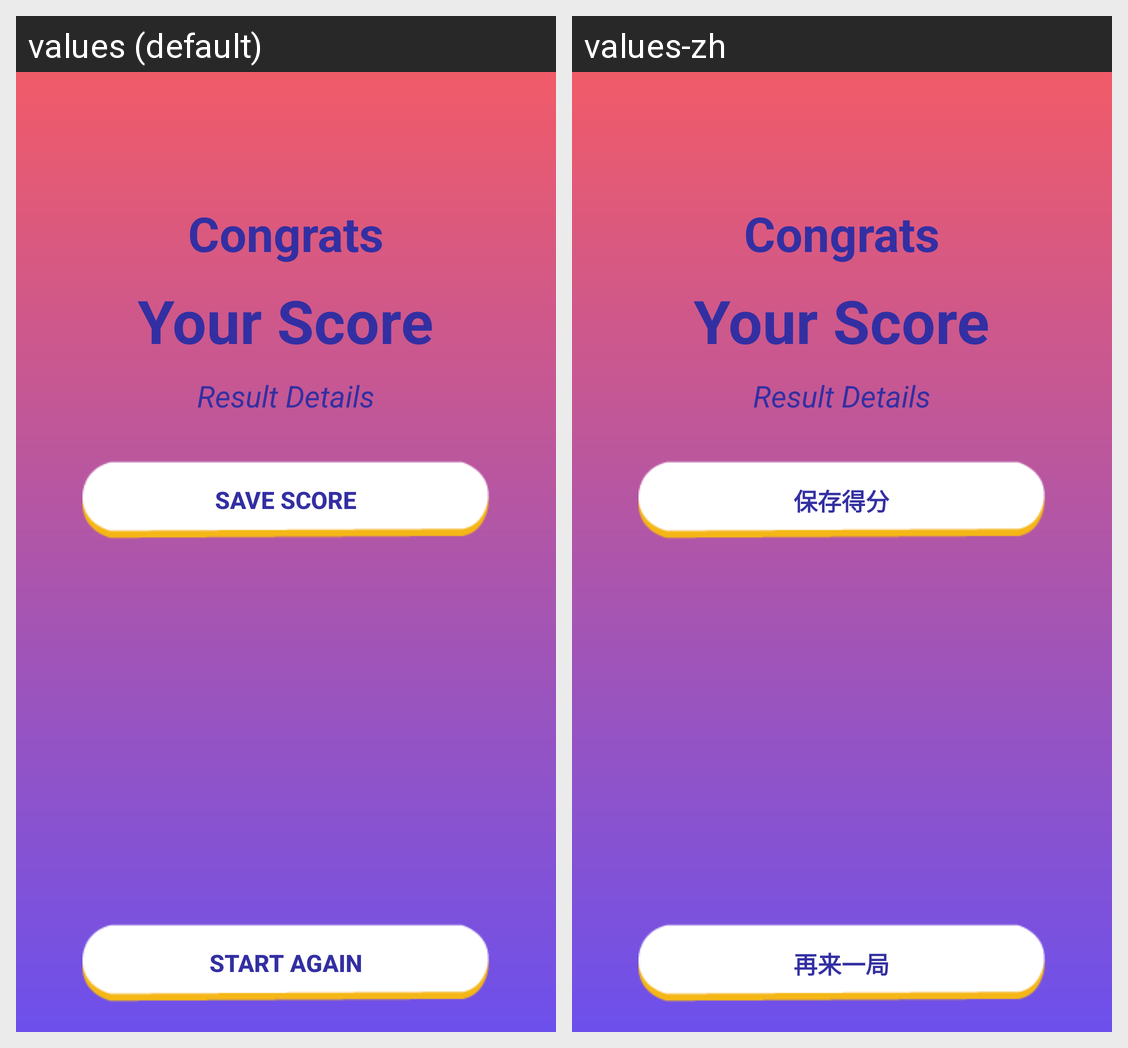

Translations of the strings shown on this Android screen, per locale in the grid:
Android screen res/layout/activity_trivia_game_result.xml rendered under 2 locales, left to right: values (default), values-zh. Device: Nexus 5 (rendered at 1080×1920; each locale shown at half size, 540×960, under a caption strip naming it); theme Theme.FinalProject.
Strings drawn on this screen, with the default value and each locale's value (text and hints the layout hard-codes, and strings that could not be matched under every locale, appear in the picture but are not listed):

saveScoreBtn
  values: SAVE SCORE
  values-zh: 保存得分

triviaStartAgainBtn
  values: START AGAIN
  values-zh: 再来一局
